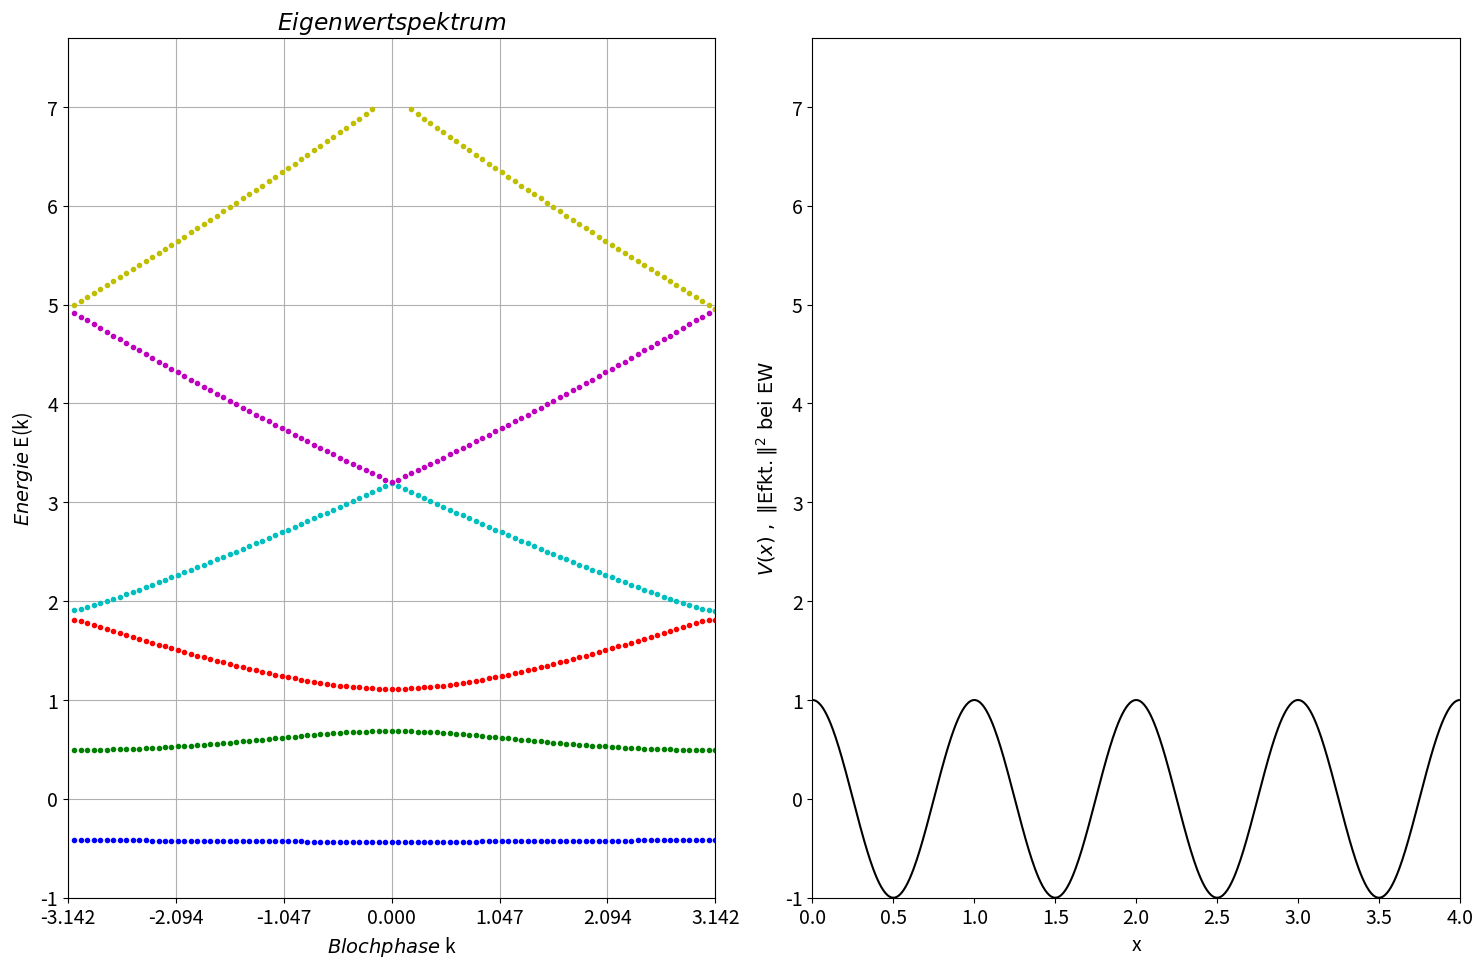

Reproduce this figure in Python.
"""Computational Physics Aufgabe 7.1,  Autor: Martin Roebke 12.06.16
    Quantenmechanik von 1D-Potentialen III - Periodische Potentiale
Periodisches Potential, genutzt Cosinus und Tight-Binding Naeherung.
Ein Teilchen mit Masse m bewegt sich in diesem Potential der Periode=1.

Unter Variation der Blochphase in diskreten Schritten wird in erster
Brillouin-Zone das Eigenwertspektrum En(k) in linken Plotbereich gezeichnet.

Bei linkem Mausklick in En(k) wird zu dessen Position `k` in rechtem Plot das
Potential in Schwarz und Betragsquadrat der Eigenfunktion auf Hoehe jeweiliger
Eigenenergie gezeichnet.
"""

from __future__ import division, print_function # problemlose Division
import numpy as np                              # Arrays, Mathe etc
import matplotlib.pyplot as plt                 # Plotten
import matplotlib as mpl                        # Grundeinstellungen
from scipy.linalg import eigh                   # Matrix Eigenwerte
from functools import partial                   # Voreinstellung *args **kwargs

def per_pot(x, a=1.0):
    """Genutzte eindimensionale Potential-Funktion 'V(x)'
    Parameter:
    x : array_like
        Argument der Funktion.
    a : reelle Zahl
        Skalierung der Amplitude.
    return a * np.cos(2.0 * np.pi * np.array(x))
    """
    return a * np.cos(2.0 * np.pi * np.array(x))


class PeriodischesPotential(object):
    """Berechnung und Zeichnung des zeitunabhaengigen Hamiltonoperators eines
    Teilchens mit effektivem h-quer in einem periodischen 1D-Potential.
    Darstellung des Eigenwertspektrums in der linken Seite des Plot-Fensters.
    Per Mausklick an Position `k` folgt auf der rechten Seite die
    Darstellung des Betragsquadrates der Eigenfunktionen.
    Bietet:
        __init__(self, potential, xr_s, xr_e, emax, nr,
                 krange=100, n_per=1, heff=1, colors=None)
        start(self): Startet Berechnung und Darstellung.
        show(self): Zeige erstellten Figuren. Warte auf Benutzerinteraktion.
    Zusaetzlich:
        kcheck_rechnen_ewvonk(): Kurzpruefung der noetigen Variablen.
        kcheck_zeichnen(): Kurzpruefung der noetigen Variablen.
        rechnen_ewvonk(): Berechne aus Hamiltonian sortierte Eigenwerte
                          mit En(k)<=self.emax fuer alle `k` in self.k
    Privat genutzte Methoden:
        _zeichnen(self): Beginnt Plot. Verbindet _mausklick(self) mit Figur.
        _linien_ewvonk(self): Helferfunktion fuer _zeichnen(self).
        _mausklick(self) Verarbeitet Mausklick. Passt Plot an neue RandBdg. an.
    """
    def __init__(self, potential, xr_s, xr_e, emax, nr,
                 krange=100, n_per=1, heff=1, colors=None):
        """Initialisierung der genutzten Parameter.
        Funktionsparameter:
            potential   : function V(x), genutzte Potentialfunktion.
            xr_s, xr_e  : reell, Rechenbereich des Ortes x.
            emax        : reell, Maximale Eigenenergie genutzter Loesungen.
            nr          : int, Stuetzstellen in Ortsdiskretisierung.
            krange=100  : int, Diskretisierung k in Bereich ]-Pi, Pi]
            n_per=1,    : int, Anzahl Perioden Zeichnen.
            heff=1,     : reelle Zahl, effektives h_quer der Teilchen.
            colors=None : Array, matplotlib-colors fuer den internen Farbzyklus
        """
        self.potential = potential                  # Genutzte Potentialfunktion
        self.heff = heff                            # effektives h-quer
        assert self.heff > 0
        self.xr_s = float(xr_s)                     # Start Rechenbereich in Ort
        self.xr_e = float(xr_e)                     # Ende Rechenbereich in Ort
        assert self.xr_e - self.xr_s == 1.          # Periodenlaenge in Alg.= 1.

        self.emax = emax                            # Maximale E.-Auswertung
        self.krange = int(krange)                   # `k` in Schritten aendern
        assert self.krange > 0
        self.n_per = int(n_per)                     # Anzahl Perioden Zeichnen
        self.nr = int(nr)                           # x-Stuetzstellen
        assert self.nr > 0
        if colors is None: self.colors = ['b', 'g', 'r', 'c', 'm', 'y']
        else: self.colors = colors                  # feste Farbreihenfolge
        self.ef_skal = 0.1                          # Sichtbarkeit der Amplitude
        self.eigenw = ()                            # Tupel, immutable
        self.anzahl_ew = 0                          # Max. beobachtete Linien(k)

        self.plotlinks = []                         # Array k(E)
        self.k = []                                 # Array der k-Werte
        self.x = []                                 # Array der x-Werte
        self.V = []                                 # Array der Potential Werte
        self.k_line = None                          # Klickposition vline

    def start(self):
        """Startet Berechnung und Darstellung der Eigenwerte und Eigenfunktionen
        des Periodischen Potentials mit den vorgegebenen eigenen Parametern.
        """
        print("Start Berechnung.\n   x:[{}, {}[ , Zahl Stuetzpunkte={}, heff={}"
              "\n".format(self.xr_s, self.xr_e, self.nr, self.heff))
        self.rechnen_ewvonk()                       # Berechnung EW/EF in V.
        self._zeichnen()                            # Zeichnung + Interaktion

    def kcheck_zeichnen(self):
        """Kurze Pruefung der bereitgestellten Parameter."""
        s = ()
        if len(self.V)==0:
            s += "Potential self.V ist leer.",
        if len(self.x)==0:
            s += "Ortsarray self.x ist leer.",
        try:
            assert self.h.shape == (self.nr, self.nr)
        except:
            s += "Dimension von Hamiltonian self.h != (self.nr, self.nr)",
        return s

    def rechnen_ewvonk(self):
        """Berechne aus Hamiltonian sortierte Eigenwerte mit En(k) < self.emax
        Erstellt:
            Parameter: self.delta_x, self.z
            Arrays: self.k, self.x, self.V, self.nebendiag
            Hamiltonmatrix: self.h
            Tupel der Ew(k): self.eigenw
        Diese werden in PeriodischesPotential._zeichnen()
        zur Darstellung der Eigensysteme fuer verschiedene `k` genutzt.
        """
        # k-Werte erster Punkt ausgelassen ]-Pi, Pi].
        self.k = - np.linspace(-np.pi, np.pi, self.krange, endpoint=False)
        # Ortsgitterpunkte
        self.x, self.delta_x = np.linspace(self.xr_s, self.xr_e, self.nr,
                                           endpoint=False, retstep=True)
        # Potential
        self.V = self.potential(self.x)
        self.z = 0.5*(self.heff / self.delta_x)**2      # Nebendiagonalelement
        nebendiag = -self.z * np.ones(self.nr - 1)      # Nebendiagonale
        # Konstruiere Matrix-Darstellung - Hamilton-Operator:
        self.h = (np.diag(self.V + 2.0*self.z) +
                  np.diag(nebendiag, -1) +
                  np.diag(nebendiag, 1)
                  ) + 0j                                # Komplex

        for i in range(self.krange):
            # Eintrag unten links und oben rechts - Randbedingungen:
            self.h[-1, 0] = -self.z * np.exp(1j * self.k[i])
            self.h[0, -1] = -self.z * np.exp(-1j * self.k[i])
            # Diagonalisierung, nur Eigenwerte uebernehmen
            ew = eigh(self.h, eigvals_only=True)
            # Suche der weiter genutzten Indizes
            cut = ew[ew < self.emax]
            # Anhaengen der Ew an Auflistung
            self.eigenw += (cut, )

            # Aktualisieren Max Anzahl an n
            if len(cut) > self.anzahl_ew: self.anzahl_ew = len(cut)
        print("Anzahl genutzter Eigenenergien =", self.anzahl_ew)

    def _zeichnen(self):
        """>>Sinnvoll nach `self.rechnen_eigensys`.<<
        Prueft auf Konsistenz der genutzten Eingangs-Parameter.
        Zusammensetzen der genutzten En(k) mittels self._linien_ewvonk().
        Erstellt Figur und 2 Plotbereiche, sowie deren Beschriftung.
        Verbindet 'button_press_event' mit `self._mausklick`.
        """
        # Zusammensetzen der genutzten En(k) in self.plotlinks.
        self._linien_ewvonk()
        # Erstelle eine Figur inklusive Subplots.
        self.fig, (self.axlinks, self.axrechts) = plt.subplots(
                                                   1, 2, figsize=(16,10))
        self.fig.subplots_adjust(left=0.07, bottom=0.08, right=0.94,
                                 top=0.94, wspace=0.15)
        # Achse Variation k
        self.axlinks.axis([-np.pi, np.pi, min(self.V), self.emax*1.1])
        self.axlinks.set_title("$Eigenwertspektrum$")
        self.axlinks.set_xlabel("$Blochphase$"" k")
        self.axlinks.set_ylabel("$Energie$"" E(k)")
        self.axlinks.set_xticks(np.linspace(-np.pi, np.pi, 7))
        self.axlinks.grid(True)
        # Achse fuer Eigenfunktionen mit `self.n_per` Perioden
        self.axrechts.axis([self.xr_s, self.xr_s + self.n_per,
                            min(self.V), self.emax*1.1])
        self.axrechts.set_xlabel("x")
        self.axrechts.set_ylabel(r'$V(x)\ \rm{,\ \|Efkt.\|^{2}\ bei\ EW}$')
         #-------------------------------------------
        print(len(self.k), len(self.plotlinks[:,1]))
        for i in range(self.anzahl_ew):
            # [0]->k, [1]->E_i(k)
            self.axlinks.plot(self.k, self.plotlinks[:,i], 'o', ms=3,
            color=self.colors[i % len(self.colors)])
        # Potential Plot
        self.plot_x = np.concatenate([self.x + i for i in range(self.n_per)])
        self.plot_V = np.tile(self.V, self.n_per)
        self.axrechts.plot(self.plot_x, self.plot_V, color='k')
        # Verknuepfung des button_press_event mit Funktion
        self.fig.canvas.mpl_connect('button_press_event', self._mausklick)

    def _linien_ewvonk(self):
        """Helferfunktion. <<Sinnvoll nach self.rechnen_eigensys.>>
        Zusammensetzen der En(k) Punkte aus ersten Eigenwerten.
        Zuruecksetzen und Speichern der Linien in Array `self.plotlinks`.
        """
        # Array benoetigter Dimension k->, |E:
        self.plotlinks = np.empty((self.krange, self.anzahl_ew))
        for j in range(self.anzahl_ew):         # Fuer alle beob. Eigenenergien
            for i in range(self.krange):        # En an jedem k auffangen
                try:
                    # Versuche alle Energien im Bereich zu finden:
                    self.plotlinks[i, j] = self.eigenw[i][j]
                except IndexError:              # Wenn En an diesem k => Emax
                    self.plotlinks[i, j] = None # Punkt nicht zeichnen

    def _mausklick(self, event):
        """Linker Mausklick in linke Achse waehlt kontinuierlich ein
        k = `event.xdata`. Berechnet und Zeichnet fuer dieses `k`
        die Eigenfunktionen und deren Eigenenergie in rechte Achse.
        Aktualisiert den Titel des rechten Bereichs.
        Die Klickpos. in E(k) wird durch eine vertikale Linie gekennzeichnet.
        """
        mode = plt.get_current_fig_manager().toolbar.mode
        # Test ob Klick mit linker Maustaste und im Koordinatensystem
        # erfolgt ist, sowie ob Funktionen des Plotfensters deaktiviert sind:
        if not (event.button==1 and event.inaxes==self.axlinks and mode==''):
            return
        # Uebernehmen der Mausposition
        kklick = event.xdata
        kklick = max(min(kklick, np.pi), -np.pi)    # Rand 1. Brillouinzone
        self.kwert = kklick                 # Festlegen k fuer rechten Plot.

        # Aktualisieren: Eintrag unten links und oben rechts - Randbedingungen.
        self.h[-1, 0] = -self.z * np.exp(1j * self.kwert)
        self.h[0, -1] = -self.z * np.exp(-1j * self.kwert)
        self.axrechts.lines = []                    # Zuruecksetzen Zeichnung
        self.axrechts.plot(self.plot_x, self.plot_V, color='k')
        for i in range(self.n_per + 1):
            self.axrechts.axvline(self.xr_s + i, c='k', ls=":")

        ew, ef = eigh(self.h)                       # Diagonalisierung: ew, ef
        cut = np.where(ew < self.emax)[0]          # Weiter genutzte Indizes
        for i, val in enumerate(ew[cut]): # Auswahl der genutzten Funktionen
            ef_darstellung = np.array(abs(ef[:,i])**2)      # EF ||^2
            ef_darstellung /= self.delta_x              # Integral Normierung
            ef_darstellung = ef_darstellung*self.ef_skal + val   # Skalierung
            plotef = np.tile(ef_darstellung, self.n_per)
            # Darstellung Eigenfunktion
            self.axrechts.plot(self.plot_x, plotef,
                               color=self.colors[i % len(self.colors)])
            # Darstellung Energieerwartung als horizontale Linie.
            self.axrechts.axhline(val, ls="--",
                                  color=self.colors[i % len(self.colors)])
        self.axrechts.set_title("k " + r"$\approx\ {{{:+.3f}}}\ \pi$"
                                "".format(self.kwert/np.pi))
        if self.k_line is None:         # Vertikale Linie Klickposition in E(k).
            self.k_line = self.axlinks.axvline(self.kwert, color="black")
        else:                           # Veraendere vertikale k_line.
            self.k_line.set_xdata(self.kwert)
        self.fig.canvas.draw()                      # Zeichne Figur.

    def show(self):
        """Zeige alle erstellten Figuren. Warte auf Benutzerinteraktion."""
        print("Warte auf Maus-Interaktion.")
        plt.show()

def main():
    """Mainfunktion Quantenmechanik III - Periodische Potentiale.
    Zur Eingabe der Parameter und Starten gewuenschter Realisierungen.
    """
    # Parameter
    heff = 0.2              # hquer effektiv fuer Teilchen mit Masse m
    nr = 160                # Matrixgroesse fuer Ortsdiskretisierung
    xr_s = 0.               # x-Bereich fuer Rechnung
    xr_e = 1.
    emax = 7.               # Obere Schranke E fuer gezeichnete Eigenenergien.
    krange = 100            # Schritte der Blochphase
    n_per = 4               # Wiederholung von Perioden in Zeichnung
    a = 1.00                # Parameter Potential
    potential = partial(per_pot, a=a)
    mpl.rcParams.update({'font.size': 14})
    # Anfangstext Konsole
    print(__doc__)
    # Instanziierung
    rea = PeriodischesPotential(potential, xr_s, xr_e, emax, nr,
                                krange, n_per, heff)
    rea.start()                                 # Starte Berechnung und Plot
    rea.show()                                  # Benutzerinteraktion

#-------------Main Programm---------------
if __name__ == "__main__":
    main()

"""Kommentar:
a) Das Spektrum einzelner Loesungen ist beobachtbar stetig.
    Fuer niedrige EF, E<max(V) ist im Ortsraum ein aehnliches Verhalten der
    Amplitude zu erkennen, wie bereits in 1D Potentialen allgemein (vorh. Ueb.)
    Linien mit E>V ruecken fuer k->0 bzw in andere Richtung fuer
    k->Rand mit einer Nachbarfunktion zusammen, und bilden dabei nahezu
    kontinuierliche Baender. Am Rand der B.Z. sind Energie-Luecken zu erkennen.
    Bei Variation von Parameter k veraendern sich die Eigenenergien der Loesun-
    gen, und naehern sich stets fuer E>>V der quadratischen Dispersion E~k^2.
    Bei k=0 ist der Phasenfaktor e^ik = exp(0) = 1,
    An |k|=Pi entsprechend +1 oder -1.
    An diesen drei Punkten ist das Energiespektrum fuer ein periodisches
    Potential erwartungsgemaess E'(k) = 0, und es bilden sich EF als
    stehende Wellen. Das Spektrum ist achsensymmetrisch zu k=n*Pi, n int.
    =>Periodizitaet der Brillouinzone zu k+2Pi/p
    Betragsquadrat der EF ist jeweils achsensymmetrisch zu Symmetrieachsen
    des Potentials; x=n/2, n int.

b) Bei einem Grenzfall des sehr schwachen Potentials und hohen Energien
    sollte die Eigenschaft des freien (ungebundenen) Teilchens zum Vorschein
    kommen. Elektronen mit hohen Energien werden monochrom und breiten sich
    nahezu uniform im gesamten Raum aus. Dann wird EF und Dispersion:
    Psi(x) = e^(ikx) sowie E(k) = hquer^2 *k^2 / (2m)
    Dies ist hier z.B. an einer Amplitude `a = 0.` nachzuvollziehen.
"""
